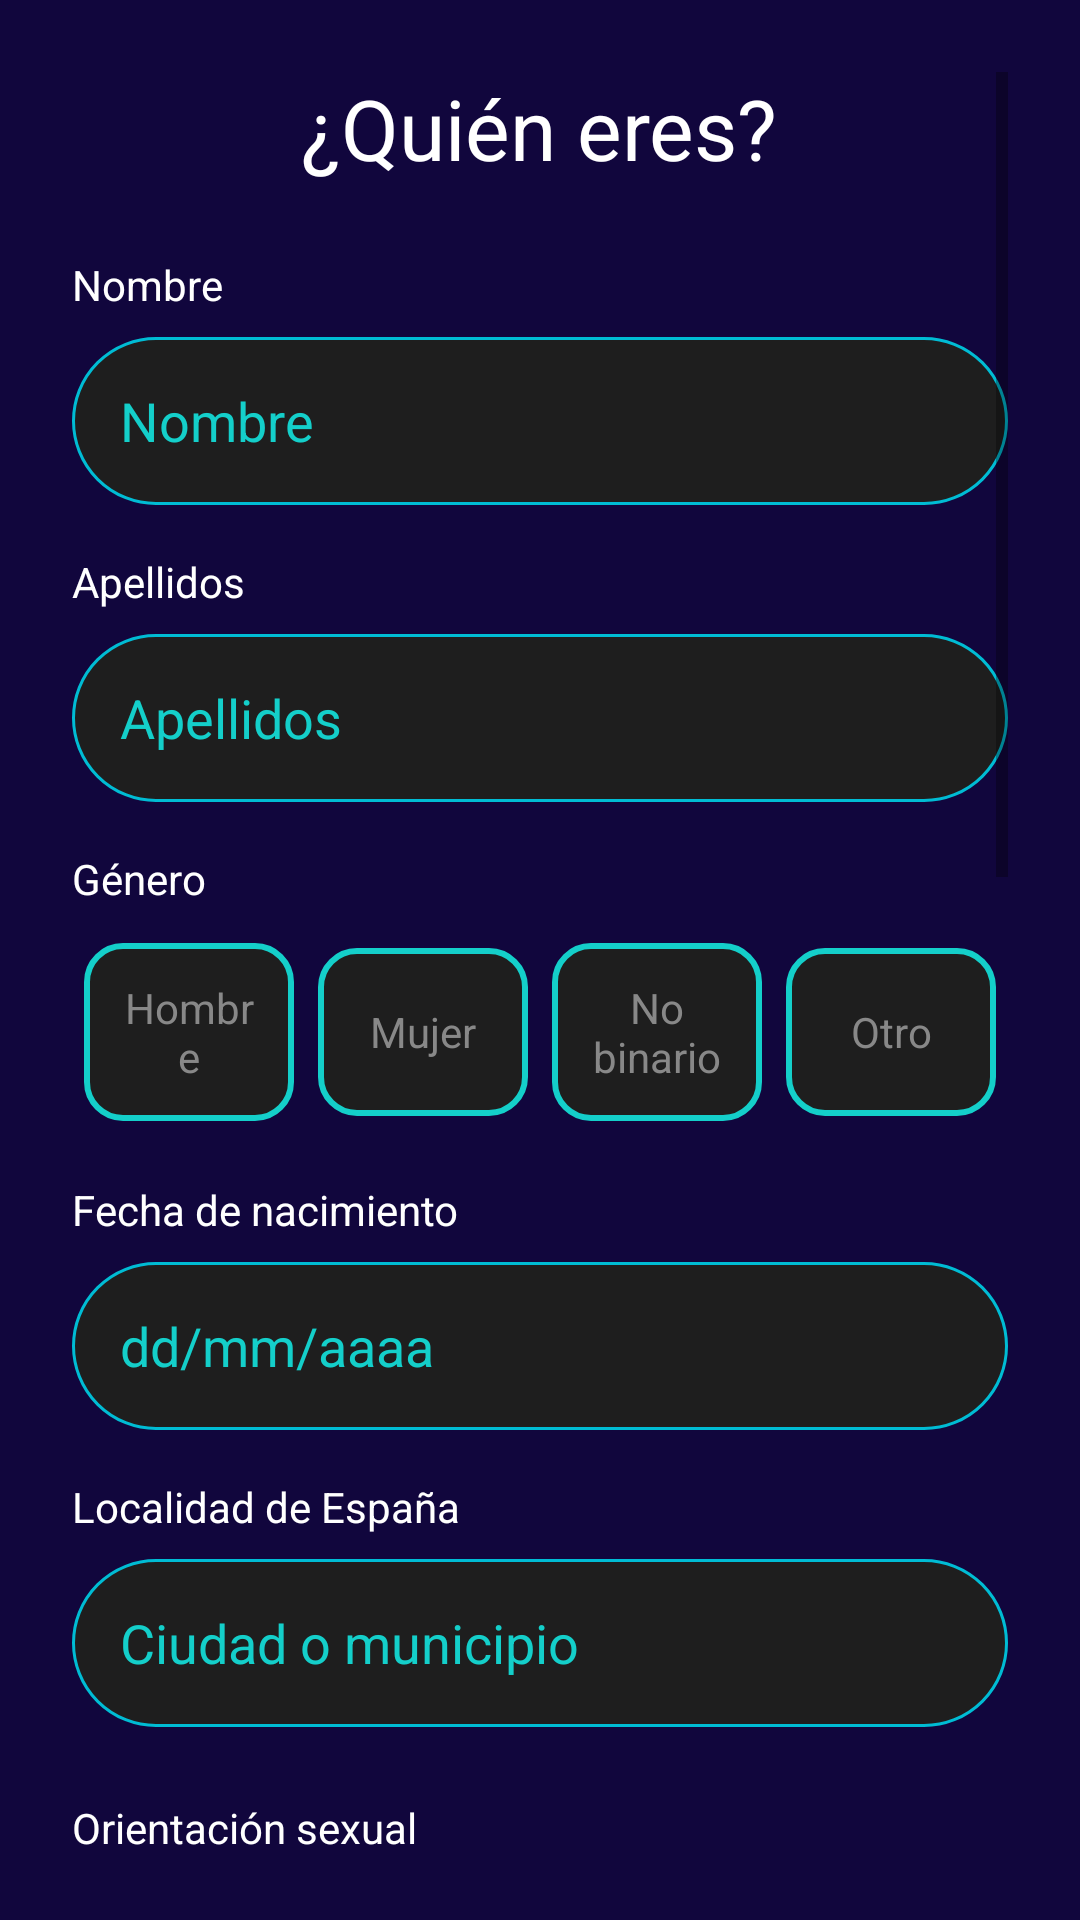

The Android layout XML behind this screen, and the referenced resources:
<!-- AndroidManifest.xml: application theme Theme.LoveLink -->
<!-- res/layout/activity_profile_setup_1.xml -->
<ScrollView xmlns:android="http://schemas.android.com/apk/res/android"
    android:layout_width="match_parent"
    android:layout_height="match_parent"
    android:background="@color/dark_blue_900"
    android:padding="24dp">

    <LinearLayout
        android:orientation="vertical"
        android:layout_width="match_parent"
        android:layout_height="wrap_content"
        android:gravity="center_horizontal">

        
        <TextView
            android:layout_width="wrap_content"
            android:layout_height="wrap_content"
            android:text="¿Quién eres?"
            android:textSize="28sp"
            android:textColor="@android:color/white"
            android:paddingBottom="24dp" />

        
        <TextView android:layout_width="match_parent" android:layout_height="wrap_content" android:text="Nombre" android:textColor="@android:color/white"/>
        <EditText
            android:id="@+id/nameEditText"
            android:layout_width="match_parent"
            android:layout_height="56dp"
            android:layout_marginTop="8dp"
            android:background="@drawable/rounded_edittext"
            android:padding="16dp"
            android:textColor="@color/cyan_500"
            android:textColorHint="@color/cyan_500"
            android:hint="Nombre" />

        
        <TextView android:layout_width="match_parent" android:layout_height="wrap_content" android:text="Apellidos" android:textColor="@android:color/white" android:layout_marginTop="16dp"/>
        <EditText
            android:id="@+id/surnameEditText"
            android:layout_width="match_parent"
            android:layout_height="56dp"
            android:layout_marginTop="8dp"
            android:background="@drawable/rounded_edittext"
            android:padding="16dp"
            android:textColor="@color/cyan_500"
            android:textColorHint="@color/cyan_500"
            android:hint="Apellidos" />

        
        <TextView android:layout_width="match_parent" android:layout_height="wrap_content" android:text="Género" android:textColor="@android:color/white" android:layout_marginTop="16dp"/>
        <LinearLayout android:id="@+id/genderGroup" android:layout_width="match_parent" android:layout_height="wrap_content" android:orientation="horizontal" android:gravity="center" android:layout_marginTop="8dp" android:layout_marginBottom="16dp" android:weightSum="4">
            <TextView android:id="@+id/genderMale" style="@style/GenderOptionStyle" android:text="Hombre" android:layout_width="0dp" android:layout_weight="1" android:minHeight="56dp" android:gravity="center"/>
            <TextView android:id="@+id/genderFemale" style="@style/GenderOptionStyle" android:text="Mujer" android:layout_width="0dp" android:layout_weight="1" android:minHeight="56dp" android:gravity="center"/>
            <TextView android:id="@+id/genderOther" style="@style/GenderOptionStyle" android:text="No binario" android:layout_width="0dp" android:layout_weight="1" android:minHeight="56dp" android:gravity="center"/>
            <TextView android:id="@+id/genderNoSay" style="@style/GenderOptionStyle" android:text="Otro" android:layout_width="0dp" android:layout_weight="1" android:minHeight="56dp" android:gravity="center"/>
        </LinearLayout>

        
        <TextView android:layout_width="match_parent" android:layout_height="wrap_content" android:text="Fecha de nacimiento" android:textColor="@android:color/white"/>
        <EditText
            android:id="@+id/birthdayEditText"
            android:layout_width="match_parent"
            android:layout_height="56dp"
            android:layout_marginTop="8dp"
            android:background="@drawable/rounded_edittext"
            android:padding="16dp"
            android:textColor="@color/cyan_500"
            android:textColorHint="@color/cyan_500"
            android:hint="dd/mm/aaaa"
            android:focusable="false" />

        
        <TextView android:layout_width="match_parent" android:layout_height="wrap_content" android:text="Localidad de España" android:textColor="@android:color/white" android:layout_marginTop="16dp"/>
        <EditText
            android:id="@+id/cityEditText"
            android:layout_width="match_parent"
            android:layout_height="56dp"
            android:layout_marginTop="8dp"
            android:background="@drawable/rounded_edittext"
            android:padding="16dp"
            android:textColor="@color/cyan_500"
            android:textColorHint="@color/cyan_500"
            android:hint="Ciudad o municipio"/>

        
        <TextView android:layout_width="match_parent" android:layout_height="wrap_content" android:text="Orientación sexual" android:textColor="@android:color/white" android:layout_marginTop="24dp"/>
        <LinearLayout android:layout_width="match_parent" android:layout_height="wrap_content" android:orientation="horizontal" android:layout_marginTop="8dp" android:layout_marginBottom="8dp" android:weightSum="3">
            <TextView android:id="@+id/orientationHetero" style="@style/GenderOptionStyle" android:text="Heterosexual"/>
            <TextView android:id="@+id/orientationHomo" style="@style/GenderOptionStyle" android:text="Homosexual"/>
            <TextView android:id="@+id/orientationBi" style="@style/GenderOptionStyle" android:text="Bisexual"/>
        </LinearLayout>
        <LinearLayout android:layout_width="match_parent" android:layout_height="wrap_content" android:orientation="horizontal" android:layout_marginBottom="16dp" android:weightSum="3">
            <TextView android:id="@+id/orientationPan" style="@style/GenderOptionStyle" android:text="Pansexual"/>
            <TextView android:id="@+id/orientationAsexual" style="@style/GenderOptionStyle" android:text="Asexual"/>
            <TextView android:id="@+id/orientationOt" style="@style/GenderOptionStyle" android:text="Otro"/>
        </LinearLayout>

        
        <TextView
            android:layout_width="match_parent"
            android:layout_height="wrap_content"
            android:text="Signo del zodiaco"
            android:textColor="@android:color/white"
            android:layout_marginTop="16dp" />

        
        <LinearLayout android:layout_width="match_parent" android:layout_height="wrap_content" android:orientation="horizontal" android:layout_marginTop="8dp" android:layout_marginBottom="8dp" android:gravity="center" android:weightSum="3">
            <TextView android:id="@+id/zodiacAries" style="@style/GenderOptionStyle" android:text="Aries" />
            <TextView android:id="@+id/zodiacTaurus" style="@style/GenderOptionStyle" android:text="Tauro" />
            <TextView android:id="@+id/zodiacGemini" style="@style/GenderOptionStyle" android:text="Géminis" />
        </LinearLayout>

        <LinearLayout android:layout_width="match_parent" android:layout_height="wrap_content" android:orientation="horizontal" android:layout_marginBottom="8dp" android:gravity="center" android:weightSum="3">
            <TextView android:id="@+id/zodiacCancer" style="@style/GenderOptionStyle" android:text="Cáncer" />
            <TextView android:id="@+id/zodiacLeo" style="@style/GenderOptionStyle" android:text="Leo" />
            <TextView android:id="@+id/zodiacVirgo" style="@style/GenderOptionStyle" android:text="Virgo" />
        </LinearLayout>

        <LinearLayout android:layout_width="match_parent" android:layout_height="wrap_content" android:orientation="horizontal" android:layout_marginBottom="8dp" android:gravity="center" android:weightSum="3">
            <TextView android:id="@+id/zodiacLibra" style="@style/GenderOptionStyle" android:text="Libra" />
            <TextView android:id="@+id/zodiacScorpio" style="@style/GenderOptionStyle" android:text="Escorpio" />
            <TextView android:id="@+id/zodiacSagittarius" style="@style/GenderOptionStyle" android:text="Sagitario" />
        </LinearLayout>

        <LinearLayout android:layout_width="match_parent" android:layout_height="wrap_content" android:orientation="horizontal" android:layout_marginBottom="16dp" android:gravity="center" android:weightSum="3">
            <TextView android:id="@+id/zodiacCapricorn" style="@style/GenderOptionStyle" android:text="Capricornio" />
            <TextView android:id="@+id/zodiacAquarius" style="@style/GenderOptionStyle" android:text="Acuario" />
            <TextView android:id="@+id/zodiacPisces" style="@style/GenderOptionStyle" android:text="Piscis" />
        </LinearLayout>
        
        <TextView android:layout_width="match_parent" android:layout_height="wrap_content" android:layout_marginTop="16dp" android:text="Altura (cm)" android:textColor="@android:color/white"/>
        <LinearLayout android:layout_width="match_parent" android:layout_height="wrap_content" android:orientation="horizontal" android:layout_marginTop="8dp">
            <EditText
                android:id="@+id/heightEditText"
                android:layout_width="0dp"
                android:layout_weight="1"
                android:layout_height="56dp"
                android:background="@drawable/rounded_edittext"
                android:hint="Ej: 170"
                android:inputType="number"
                android:padding="16dp"
                android:textColor="@color/cyan_500"
                android:textColorHint="@color/cyan_500"/>
            <TextView
                android:layout_width="wrap_content"
                android:layout_height="56dp"
                android:text="cm"
                android:textColor="@color/cyan_500"
                android:gravity="center_vertical"
                android:paddingStart="12dp"
                android:textSize="16sp"/>
        </LinearLayout>

        
        <TextView android:layout_width="match_parent" android:layout_height="wrap_content" android:layout_marginTop="16dp" android:text="¿Qué buscas en LoveLink?" android:textColor="@android:color/white"/>
        <LinearLayout android:layout_width="match_parent" android:layout_height="wrap_content" android:layout_marginTop="8dp" android:layout_marginBottom="8dp" android:orientation="horizontal" android:weightSum="2" android:gravity="center">
            <TextView android:id="@+id/intentionRelationship" style="@style/GenderOptionStyle" android:text="Relación seria"/>
            <TextView android:id="@+id/intentionCasual" style="@style/GenderOptionStyle" android:text="Algo casual"/>
        </LinearLayout>
        <LinearLayout android:layout_width="match_parent" android:layout_height="wrap_content" android:orientation="horizontal" android:layout_marginBottom="16dp" android:weightSum="2" android:gravity="center">
            <TextView android:id="@+id/intentionFriendship" style="@style/GenderOptionStyle" android:text="Amistad"/>
            <TextView android:id="@+id/intentionUnknown" style="@style/GenderOptionStyle" android:text="No lo sé aún"/>
        </LinearLayout>

        
        <Button
            android:id="@+id/continueButton"
            android:layout_width="match_parent"
            android:layout_height="56dp"
            android:text="Crear perfil"
            android:textAllCaps="false"
            android:textColor="@android:color/white"
            android:backgroundTint="@color/cyan_500"
            android:layout_marginTop="32dp"
            android:background="@drawable/rounded_button"/>
    </LinearLayout>
</ScrollView>
<!-- resources referenced by this layout -->
<resources>
  <color name="cyan_500">#14cfca</color>
  <color name="dark_blue_900">#11063d</color>
  <!-- drawable rounded_button (drawable) -->
  <selector xmlns:android="http://schemas.android.com/apk/res/android">
      <item android:state_pressed="true">
          <shape android:shape="rectangle">
              <solid android:color="#00ACC1"/> 
              <corners android:radius="30dp" />
          </shape>
      </item>
      <item>
          <shape android:shape="rectangle">
              <solid android:color="#00BCD4"/> 
              <corners android:radius="30dp" />
          </shape>
      </item>
  </selector>
  <!-- drawable rounded_edittext (drawable) -->
  <shape xmlns:android="http://schemas.android.com/apk/res/android"
      android:shape="rectangle">
      <solid android:color="#1E1E1E"/> 
      <corners android:radius="30dp"/>
      <stroke android:width="1dp" android:color="#00BCD4"/> 
  </shape>
  <style name="GenderOptionStyle">
          <item name="android:layout_width">0dp</item>
          <item name="android:layout_height">wrap_content</item>
          <item name="android:layout_weight">1</item>
          <item name="android:gravity">center</item>
          <item name="android:padding">12dp</item>
          <item name="android:textColor">@color/gender_unselected</item>
          <item name="android:background">@drawable/gender_selector</item>
          <item name="android:textSize">14sp</item>
          <item name="android:layout_margin">4dp</item>
      </style>
  <style name="Theme.LoveLink" parent="Theme.MaterialComponents.DayNight.DarkActionBar">
          <item name="colorPrimary">@color/purple_500</item>
          <item name="colorPrimaryVariant">@color/purple_500</item>
          <item name="colorOnPrimary">@color/white</item>
      </style>
  <color name="gender_unselected">#888888</color>
  <!-- drawable gender_selector (drawable) -->
  <selector xmlns:android="http://schemas.android.com/apk/res/android">
      
      <item android:state_selected="true">
          <shape android:shape="rectangle">
              <solid android:color="#14cfca"/> 
              <corners android:radius="12dp"/>
              <stroke android:width="2dp" android:color="#14cfca"/>
          </shape>
      </item>
  
      
      <item>
          <shape android:shape="rectangle">
              <solid android:color="#1E1E1E"/> 
              <corners android:radius="12dp"/>
              <stroke android:width="2dp" android:color="#14cfca"/> 
          </shape>
      </item>
  </selector>
  <color name="purple_500">#9b3caf</color>
  <color name="white">#FFFFFFFF</color>
</resources>
